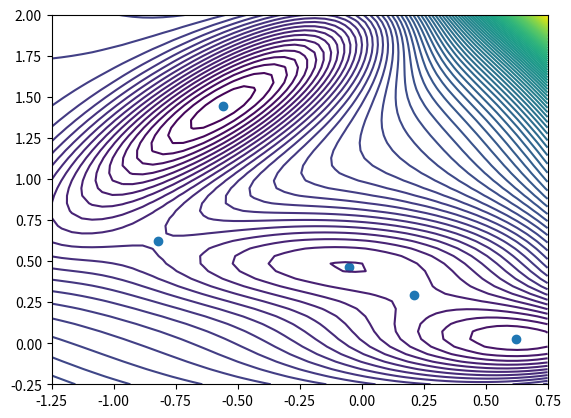

Source code (Python):
import numpy
from typing import Iterable
from itertools import starmap


A = numpy.array([-200, -100, -170, 15])
B = numpy.array([[1, 0], [0, 0.5], [-0.5, 1.5], [-1, 1]])
C = numpy.array([[[-1, 0], [0, -10]], [[-1, 0], [0, -10]],
                 [[-6.5, 5.5], [5.5, -6.5]], [[0.7, 0.3], [0.3, 0.7]]])


def f(x):
    eqfs = starmap(_exponential_quadratic_function, zip(A, B, C))
    return sum(eqf(x) for eqf in eqfs)


def g(x):
    eqgs = starmap(_exponential_quadratic_gradient, zip(A, B, C))
    return sum(eqg(x) for eqg in eqgs)


def h(x):
    eqhs = starmap(_exponential_quadratic_hessian, zip(A, B, C))
    return sum(eqh(x) for eqh in eqhs)


def _exponential_quadratic_function(a, b, c):

    def _f(x):
        dx = x - _cast(b, 0, numpy.ndim(x))
        cdx = numpy.tensordot(c, dx, axes=(1, 0))
        return a * numpy.exp(numpy.sum(dx * cdx, axis=0))

    return _f


def _exponential_quadratic_gradient(a, b, c):

    def _f(x):
        dx = x - _cast(b, 0, numpy.ndim(x))
        cdx = numpy.tensordot(c, dx, axes=(1, 0))
        return 2 * a * numpy.exp(numpy.sum(dx * cdx, axis=0)) * cdx

    return _f


def _exponential_quadratic_hessian(a, b, c):

    def _f(x):
        dx = x - _cast(b, 0, numpy.ndim(x))
        cdx = numpy.tensordot(c, dx, axes=(1, 0))
        return (2 * a * numpy.exp(numpy.sum(dx * cdx, axis=0)) *
                (_cast(c, (0, 1), numpy.ndim(x)+1)
                 + 2 * _insert(cdx, 1) * _insert(cdx, 0)))

    return _f


def _cast(a, ax, ndim=None):
    ax = tuple(ax) if isinstance(ax, Iterable) else (ax,)
    assert numpy.ndim(a) == len(ax)
    ndim = max(ax) + 1 if ndim is None else ndim
    ix = (slice(None) if i in ax else None for i in range(ndim))
    at = numpy.transpose(a, numpy.argsort(ax))
    return at[tuple(ix)]


def _insert(a, ax):
    ax = tuple(ax) if isinstance(ax, Iterable) else (ax,)
    ndim = numpy.ndim(a) + 1
    ix = (None if i in ax else slice(None) for i in range(ndim))
    return a[tuple(ix)]



if __name__ == '__main__':
    import matplotlib.pyplot as pyplot

    # minima
    x1 = [-0.55822363, 1.44172584]
    x2 = [-0.05001082, 0.4666941]
    x3 = [0.6234994, 0.02803776]
    # saddle points
    x12 = [-0.82200156, 0.6243128]
    x23 = [0.21248658, 0.29298833]


    X = numpy.linspace(-1.25, 0.75)
    Y = numpy.linspace(-0.25, 2.0)
    Z = f(numpy.array(numpy.meshgrid(X, Y)))

    pyplot.contour(X, Y, Z, 100)
    pyplot.scatter(*zip(x1, x12, x2, x23, x3))
    pyplot.show()
